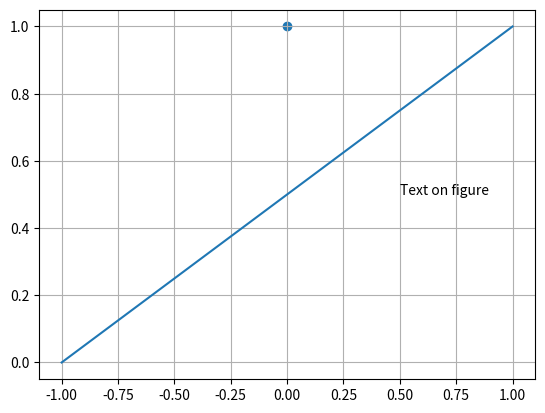

Here is the Python script that generated this plot:
"""
Самые простые графические команды:

plt.scatter() - маркер или точечное рисование;

plt.plot() - ломаная линия;

plt.text() - нанесение текста;

II. Диаграммы:

plt.bar(), plt.barh(), plt.barbs(), broken_barh() - столбчатая диаграмма;

plt.hist(), plt.hist2d(), plt.hlines - гистограмма;

plt.pie() - круговая диаграмма;

plt.boxplot() - "ящик с усами" (boxwhisker);

plt.errorbar() - оценка погрешности, "усы".

III. Изображения в изолиниях:

plt.contour() - изолинии;

plt.contourf() - изолинии с послойной окраской;

IV. Отображения:

plt.pcolor(), plt.pcolormesh() - псевдоцветное изображение матрицы (2D массива);

plt.imshow() - вставка графики (пиксели + сглаживание);

plt.matshow() - отображение данных в виде квадратов.

V. Заливка:

plt.fill() - заливка многоугольника;

plt.fill_between(), plt.fill_betweenx() - заливка между двумя линиями;

VI. Векторные диаграммы:

plt.streamplot() - линии тока;

plt.quiver() - векторное поле.


"""


import  matplotlib.pyplot as plt

fig=plt.figure()
# Добавление на рисунок прямоугольной (по умолчанию) области рисования
scatter1=plt.scatter(0.0,1.0)

print('Scatter:',type(scatter1))
graph1=plt.plot([-1.0,1.0],[0.0,1.0])
print('Plot:',len(graph1),graph1)
text1 = plt.text(0.5, 0.5, 'Text on figure')
print('Text: ', type(text1))

grid1 = plt.grid(True)   # линии вспомогательной сетки

plt.show()


